Labelled photos from "lung_ct_lung_only", an image-classification folder in navneetshahi14/Lung-cancer-detection-using-CT-scan. The possible labels are: benign cases, malignant cases, normal cases.

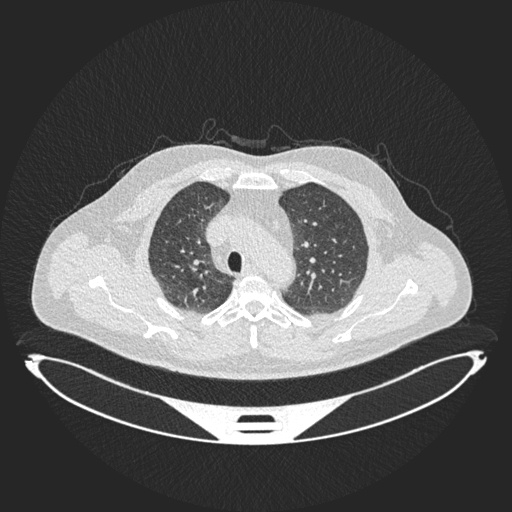
Label: benign cases

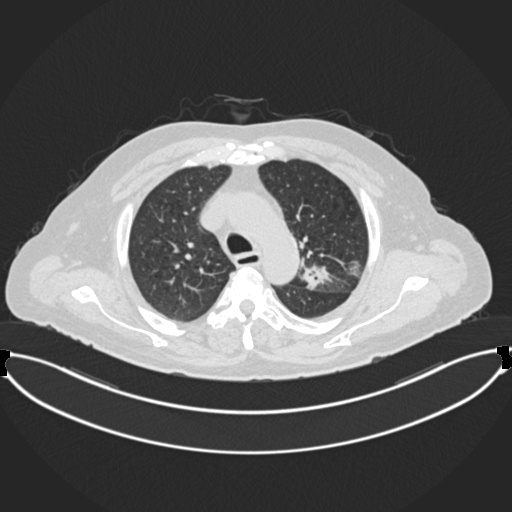
Label: malignant cases

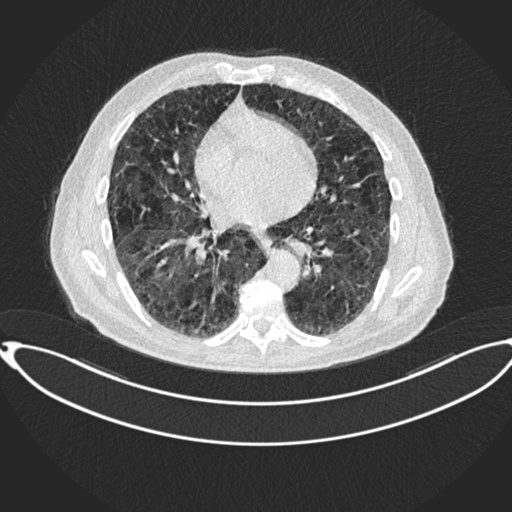
Label: normal cases

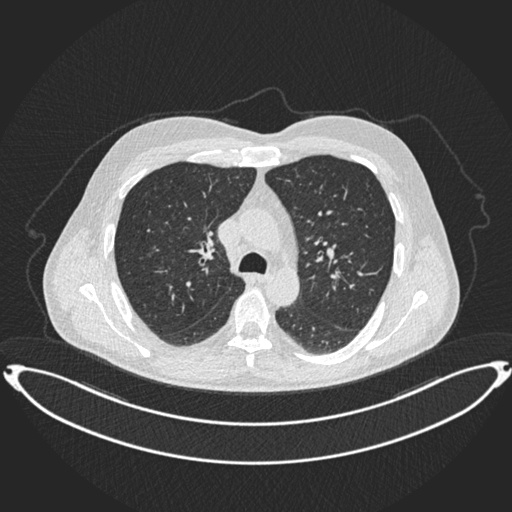
Label: benign cases

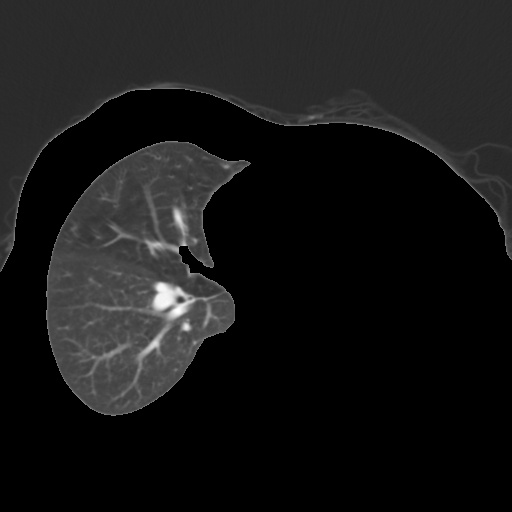
Label: malignant cases

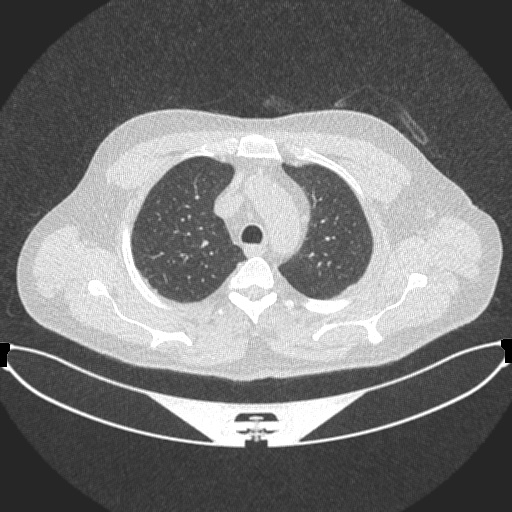
Label: normal cases
